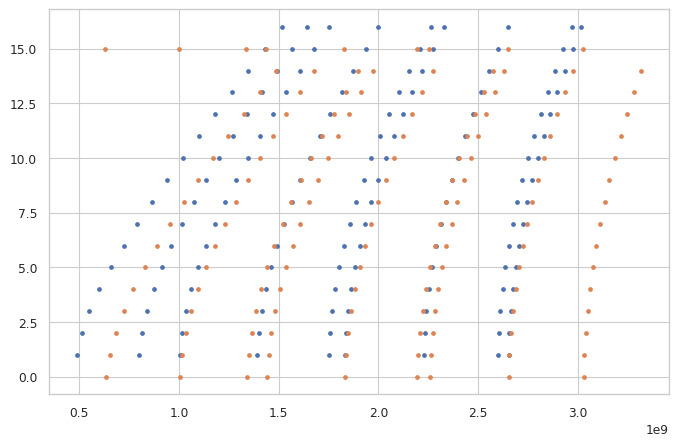
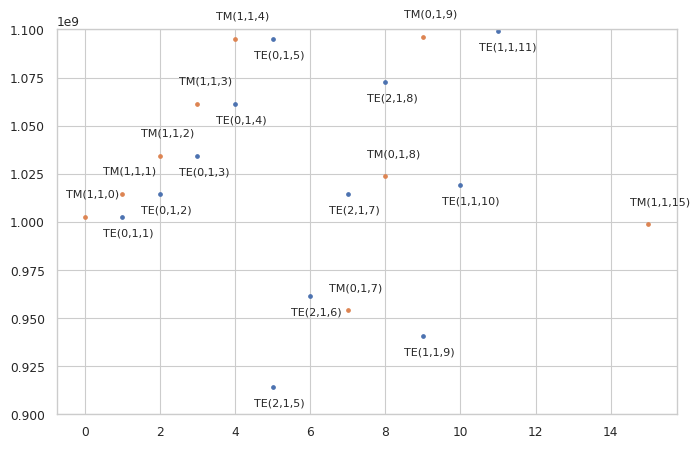

The script that saved these images, in order: (Note: this script raises an exception after producing the figures.)
import numpy as np
import os
import csv
import seaborn as sns
import matplotlib.pyplot as plt
import pandas as pd

PATH = '/storage/home/<user>/group/project'
DATAPATH = os.path.join(PATH, 'hfss_data')
PLOTPATH = os.path.join(PATH, 'plots/hfss')

p_nm_prime = np.array([
    [3.832, 7.016, 10.174],
    [1.841, 5.331, 8.536], 
    [3.054, 6.706, 9.970]
])

p_nm = np.array([
    [2.405, 5.520, 8.654],
    [3.832, 7.016, 10.174],
    [5.135, 8.417, 11.620]
])

L_cavity = 166.8
R_cavity = 18.32

l_ind_te = np.arange(1, 17, 1)
l_ind_tm = np.arange(0, 16, 1)
n_ind = np.arange(0, 3, 1)
m_ind = np.arange(1, 4, 1)



def f_nml(p_nm, rad, length, n_ind, m_ind, l_ind):
    
    f = np.zeros((*p_nm.shape, l_ind.size))
    
    for l in l_ind:
        for n in n_ind:
            for m in m_ind:

                f[n, m-1, l-1] = (3e10 / (2 * np.pi)) * np.sqrt((p_nm[n, m-1] / rad) ** 2 + (l * np.pi / length) ** 2)
                
    return f

frequencies_te = f_nml(p_nm_prime, R_cavity, L_cavity, n_ind, m_ind, l_ind_te)
frequencies_tm = f_nml(p_nm, R_cavity, L_cavity, n_ind, m_ind, l_ind_tm)

sns.set_theme(context='paper', style='whitegrid')
fig = plt.figure(figsize=(8,5))
ax = fig.add_subplot(1,1,1)
clist = sns.color_palette('deep')
i = 0
for l in l_ind_te:
    for n in n_ind:
        for m in m_ind:
            ax.plot(frequencies_te[n, m-1, l-1], l, '.', color=clist[0])
            #ax.text(frequencies_te[n, m-1, l-1], l, f'({n},{m},{l})', size=8)
            i += 1
            
i = 0
for l in l_ind_tm:
    for n in n_ind:
        for m in m_ind:
            ax.plot(frequencies_tm[n, m-1, l], l, '.', color=clist[1])
            #ax.text(frequencies_tm[n, m-1, l], 1, f'({n},{m},{l})', size=8)
            i += 1
            
#ax.set_xlim(0, 1.2e9 )

sns.set_theme(context='paper', style='whitegrid')
fig = plt.figure(figsize=(8,5))
ax = fig.add_subplot(1,1,1)
clist = sns.color_palette('deep')
i = 0
for l in l_ind_te:
    for n in n_ind:
        for m in m_ind:
            if frequencies_te[n, m-1, l-1] > 0.9e9 and frequencies_te[n, m-1, l-1] < 1.1e9:
                ax.plot(l, frequencies_te[n, m-1, l-1].flatten(), '.', color=clist[0])
                ax.text(l-0.5, frequencies_te[n, m-1, l-1]-10e6, f'TE({n},{m},{l})', size=8)
                i += 1
            
i = 0
for l in l_ind_tm:
    for n in n_ind:
        for m in m_ind:
            if frequencies_tm[n, m-1, l] > 0.9e9 and frequencies_tm[n, m-1, l] < 1.1e9:
                ax.plot(l, frequencies_tm[n, m-1, l].flatten(), '.', color=clist[1])
                ax.text(l-0.5, frequencies_tm[n, m-1, l]+10e6, f'TM({n},{m},{l})', size=8)
                i += 1
            
ax.set_ylim(0.9e9, 1.1e9)

import matplotlib

sns.set_theme(context='talk', style='whitegrid')
fig = plt.figure(figsize=(8,5))
clist = sns.color_palette('deep')
ax = fig.add_subplot(1,1,1)

dot0 = matplotlib.lines.Line2D([1],[1], linestyle='none', marker='.', color=clist[0])
dot1 = matplotlib.lines.Line2D([1],[1], linestyle='none', marker='.', color=clist[1])
dot2 = matplotlib.lines.Line2D([1],[1], linestyle='none', marker='.', color=clist[2])

dotn = [dot0, dot1, dot2]

for l in l_ind:
    for n in n_ind:
        for m in m_ind:
            #if frequencies_te[n, m-1, l] > 0.9e9 and frequencies_te[n, m-1, l] < 1.1e9:
            if (n == 2 or n == 1 or n == 0) and m == 1:
                ax.plot(frequencies_te[n, m-1, l], l, '.', color=clist[n])
                #if l == 0 or l == 2 or l == 1:
                    #ax.text(frequencies_te[n, m-1, l]+10e6, l-.5, f'TE({n},{m},{l})', size=8)
                    
ax.legend(dotn, [r'$TE_{01p}$', r'$TE_{11p}$', r'$TE_{21p}$'], title='Mode Family', loc=4)
ax.set_yticks(l_ind[np.arange(0, 15, 2)])

ax.set_ylabel('p')
ax.set_xlabel('Frequency')
ax.set_title('Cylindrical Cavity TE Modes Near 1 GHz')

name = '210827_cylindrical_cavity_TE_modes'
plt.savefig(os.path.join(PLOTPATH, name))

fig = plt.figure(figsize=(8,5))
ax = fig.add_subplot(1,1,1)
for l in l_ind:
    for n in n_ind:
        for m in m_ind:
            #if frequencies_tm[n, m-1, l] > 0.9e9 and frequencies_tm[n, m-1, l] < 1.1e9:
            if (n == 1 or n == 0) and m == 1:
                ax.plot(frequencies_tm[n, m-1, l], l, '.', color=clist[n])
                #if l == 0 or l == 2 or l == 1:
                    #ax.text(frequencies_tm[n, m-1, l]+10e6, l-.5, f'TM({n},{m},{l})', size=8)

dot0 = matplotlib.lines.Line2D([1],[1], linestyle='none', marker='.', color=clist[0])
dot1 = matplotlib.lines.Line2D([1],[1], linestyle='none', marker='.', color=clist[1])
dot2 = matplotlib.lines.Line2D([1],[1], linestyle='none', marker='.', color=clist[2])


ax.legend([dot0, dot1], [r'$TM_{01p}$', r'$TM_{11p}$'], title='Mode Family', loc=4)
                
ax.set_yticks(l_ind[np.arange(0, 15, 2)])

ax.set_ylabel('p')
ax.set_xlabel('Frequency')
ax.set_title('Cylindrical Cavity TM Modes Near 1 GHz')

name = '210827_cylindrical_cavity_TM_modes'
plt.savefig(os.path.join(PLOTPATH, name))
#ax.set_ylim(0.9e9, 1.1e9)

